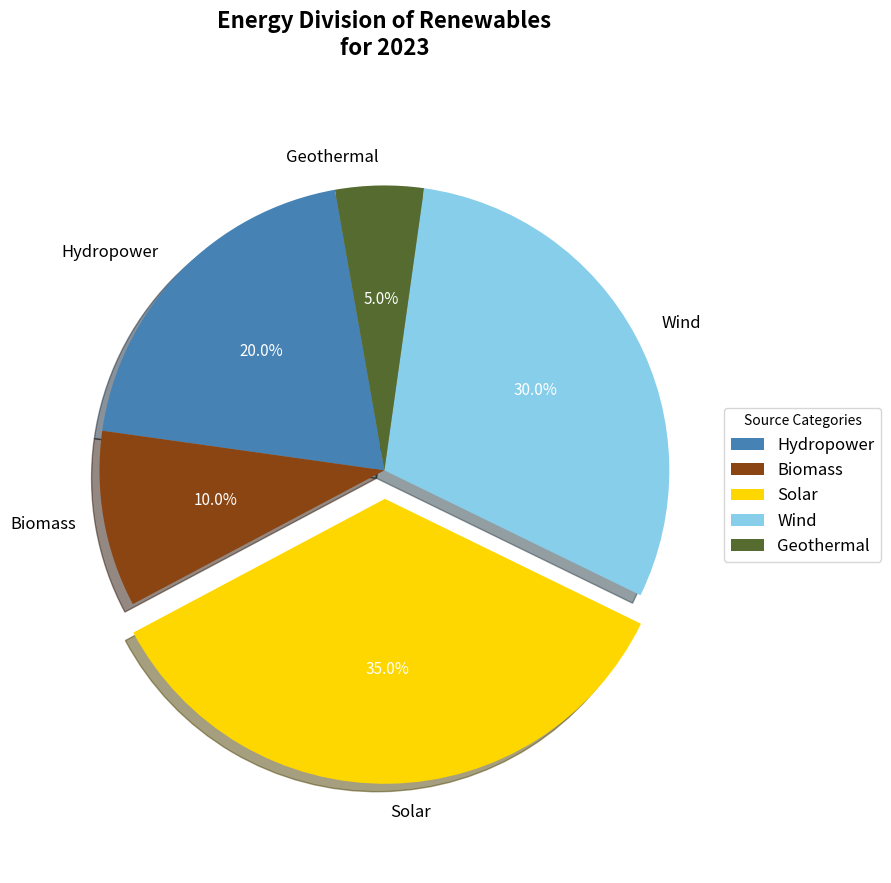

Here is the Python script that generated this plot:
import matplotlib.pyplot as plt

# Modified data for the pie chart
energy_sources = ['Hydropower', 'Biomass', 'Solar', 'Wind', 'Geothermal']
energy_shares = [20, 10, 35, 30, 5]  # Same percentage shares with shuffled order

# Colors for each energy source
colors = ['#4682B4', '#8B4513', '#FFD700', '#87CEEB', '#556B2F']

# Explode the second largest segment (Wind) instead of the largest for emphasis
explode = (0, 0, 0.1, 0, 0)

# Create the pie chart
fig, ax = plt.subplots(figsize=(9, 9))

# Plotting the pie chart
wedges, texts, autotexts = ax.pie(
    energy_shares, 
    labels=energy_sources, 
    autopct='%1.1f%%', 
    startangle=100, 
    colors=colors, 
    explode=explode, 
    shadow=True
)

# Enhance text properties
for text in texts:
    text.set_fontsize(12)
for autotext in autotexts:
    autotext.set_fontsize(11)
    autotext.set_color('white')

# Randomized chart title
ax.set_title(
    'Energy Division of Renewables\nfor 2023', 
    fontsize=16, 
    fontweight='bold', 
    pad=30
)

# Ensure the pie chart is a perfect circle
ax.axis('equal')

# Place the legend outside the pie chart with altered title
plt.legend(
    wedges, energy_sources,
    title="Source Categories",
    loc="center left",
    bbox_to_anchor=(1, 0, 0.5, 1),
    fontsize=12
)

# Automatically adjust layout
plt.tight_layout()

# Show the plot
plt.show()
